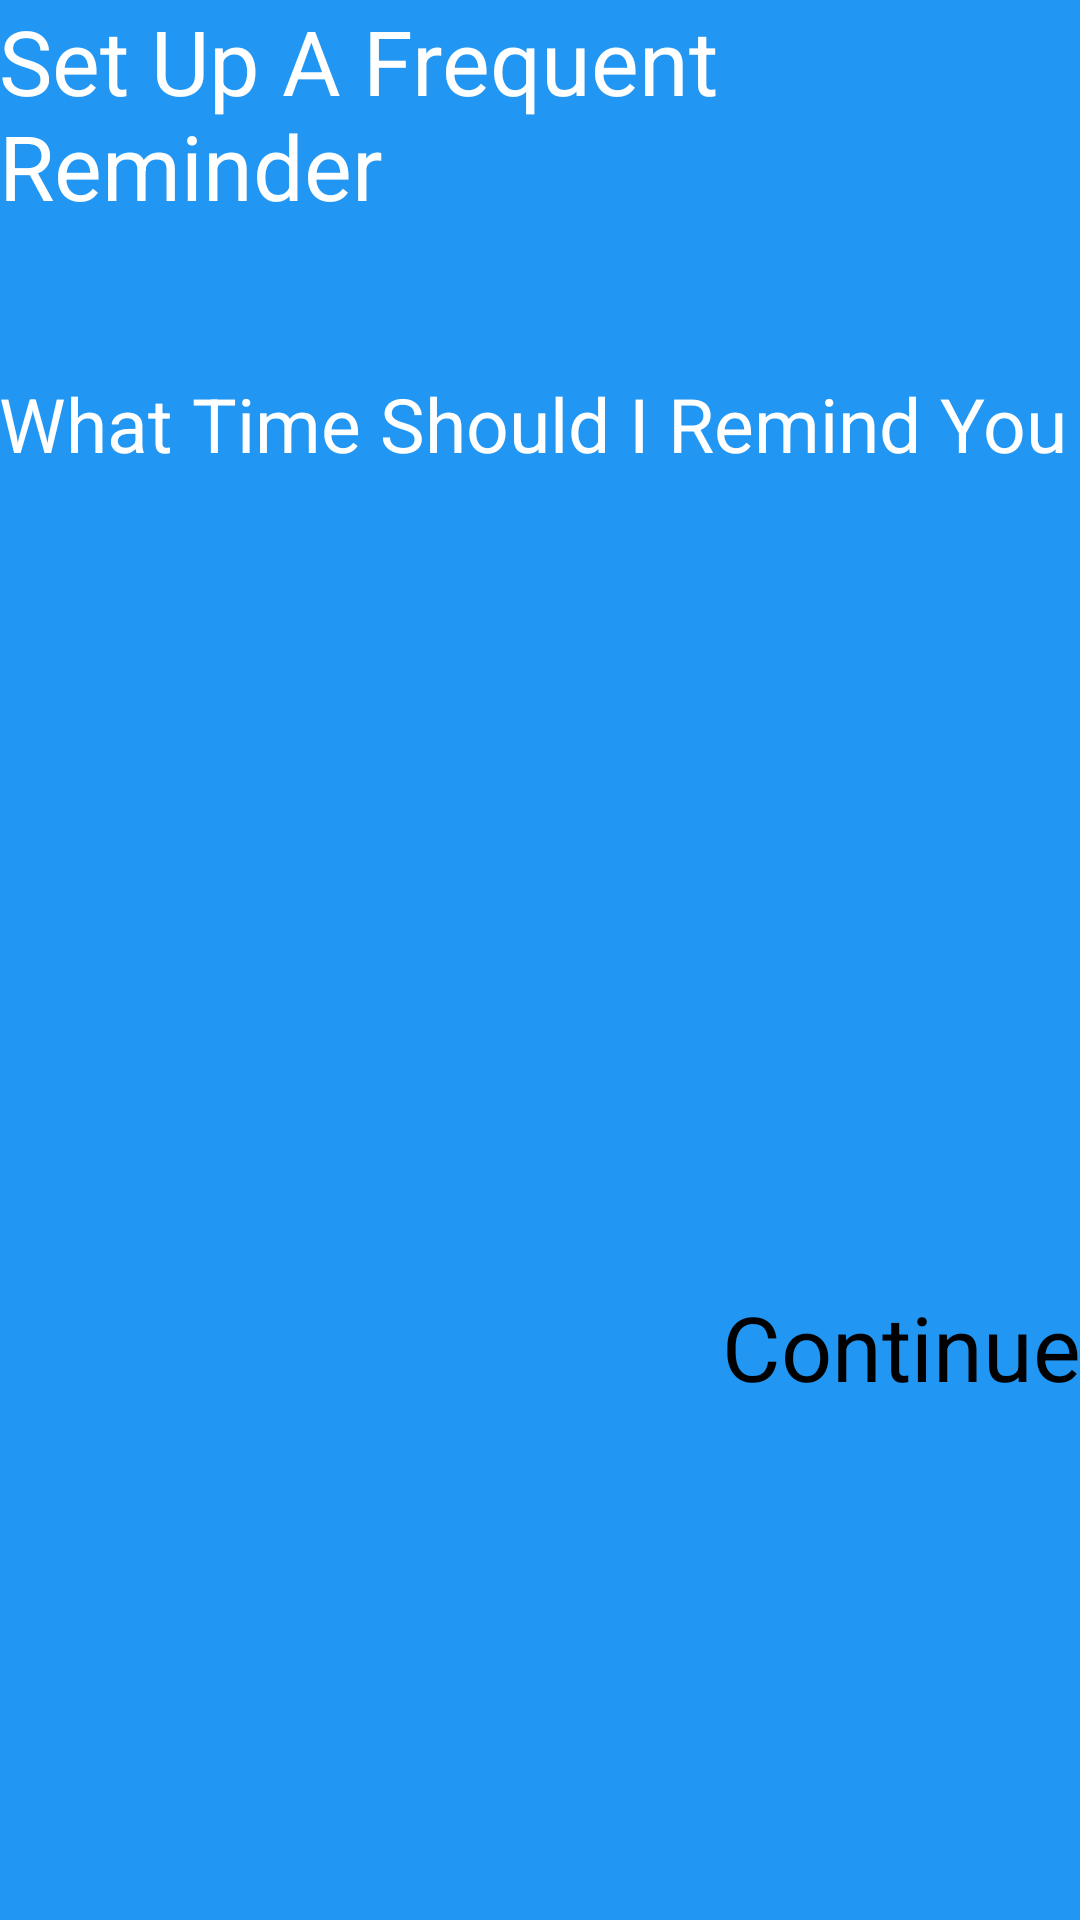

The Android layout XML behind this screen, and the referenced resources:
<!-- AndroidManifest.xml: application theme AppTheme -->
<!-- res/layout/activity_reminder.xml -->
<RelativeLayout xmlns:android="http://schemas.android.com/apk/res/android"
    xmlns:tools="http://schemas.android.com/tools"
    android:layout_width="match_parent"
    android:layout_height="match_parent"
    android:paddingBottom="@dimen/activity_vertical_margin"
    android:paddingLeft="@dimen/activity_horizontal_margin"
    android:paddingRight="@dimen/activity_horizontal_margin"
    android:paddingTop="@dimen/activity_vertical_margin"
    tools:context="com.glorytog_d.app2.ReminderActivity">

    <TextView
        android:id="@+id/textView8"
        android:layout_width="wrap_content"
        android:layout_height="wrap_content"
        android:layout_alignParentTop="true"
        android:layout_centerHorizontal="true"
        android:text="@string/ReminderFunction"
        android:textAppearance="?android:attr/textAppearanceLarge"
        android:textColor="#FFFFFF"
        android:textSize="30sp" />

    <TextView
        android:id="@+id/textView9"
        android:layout_width="wrap_content"
        android:layout_height="wrap_content"
        android:layout_alignParentLeft="true"
        android:layout_alignParentStart="true"
        android:layout_below="@+id/textView8"
        android:layout_marginTop="49dp"
        android:enabled="false"
        android:text="@string/Time"
        android:textAppearance="?android:attr/textAppearanceMedium"
        android:textColor="#FFFFFF"
        android:textSize="25sp" />

    <Button
        android:id="@+id/button"
        android:layout_width="wrap_content"
        android:layout_height="wrap_content"
        android:layout_alignParentBottom="true"
        android:layout_alignParentEnd="true"
        android:layout_alignParentRight="true"
        android:layout_marginBottom="171dp"
        android:enabled="true"
        android:text="@string/Cont"
        android:textSize="30sp" />


    <TextView
        android:id="@+id/textView1"
        android:layout_width="wrap_content"
        android:layout_height="wrap_content"
        android:layout_below="@+id/textView3"
        android:layout_centerHorizontal="true"
        android:layout_marginTop="50dp"
        android:text="@string/time_selected"
        android:textAppearance="?android:attr/textAppearanceMedium" />


</RelativeLayout>
<!-- resources referenced by this layout -->
<resources>
  <string name="Cont">Continue</string>
  <string name="ReminderFunction">Set Up A Frequent Reminder </string>
  <string name="Time">What Time Should I Remind You</string>
  <string name="time_selected" />
  <style name="AppTheme" parent="android:Theme.Holo.Light">
          <item name="android:windowBackground">@color/BG_COLOUR</item>
          <item name="android:layout_width">wrap_content</item>
          <item name="android:layout_height">wrap_content</item>
  
          
      </style>
  <color name="BG_COLOUR">#2196F3</color>
</resources>
